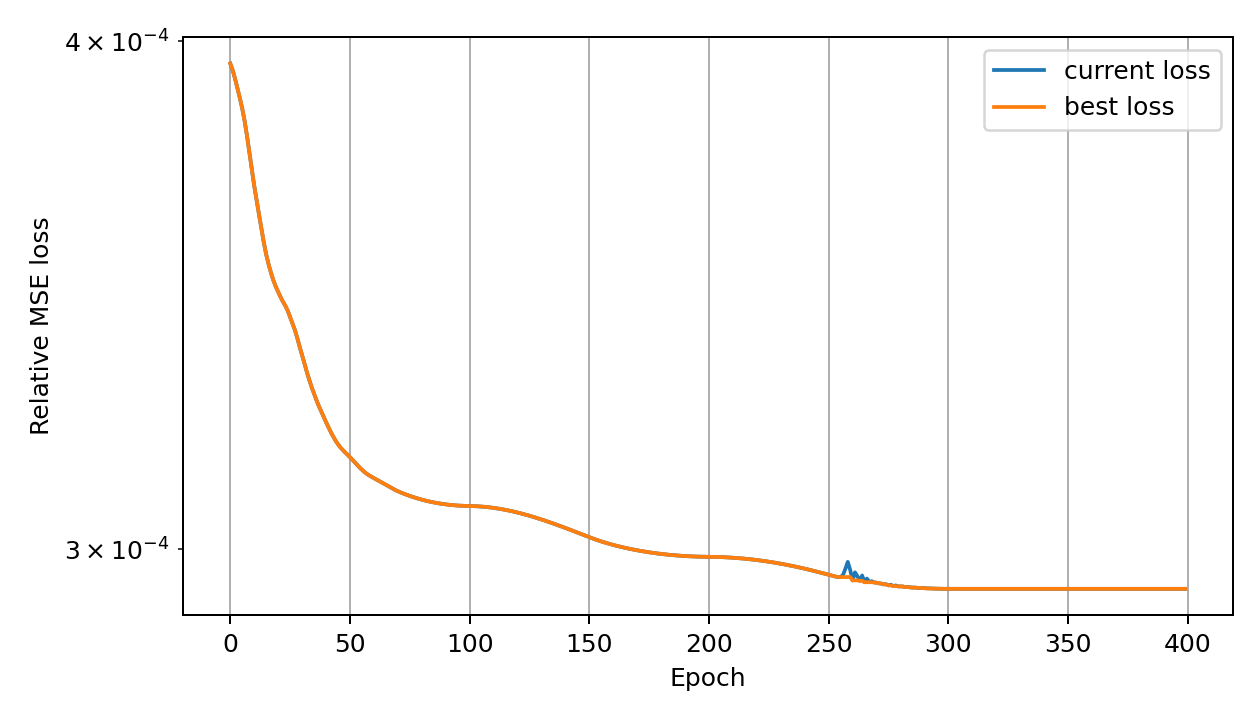

The table this chart was drawn from, first rows:
global_epoch, phase_epoch, phase, loss, best_loss, lr
0, 0, adam, 0.000395, 0.000395, 1.9800000000000007e-05
1, 1, adam, 0.0003935, 0.0003935, 2.9600000000000015e-05
2, 2, adam, 0.0003916, 0.0003916, 3.940000000000003e-05
3, 3, adam, 0.0003895, 0.0003895, 4.920000000000003e-05
4, 4, adam, 0.0003873, 0.0003873, 5.900000000000004e-05
5, 5, adam, 0.000385, 0.000385, 6.880000000000006e-05
6, 6, adam, 0.0003823, 0.0003823, 7.860000000000005e-05
7, 7, adam, 0.0003791, 0.0003791, 8.840000000000006e-05
8, 8, adam, 0.0003755, 0.0003755, 9.820000000000007e-05
9, 9, adam, 0.0003719, 0.0003719, 0.000108
10, 10, adam, 0.0003685, 0.0003685, 0.0001178
11, 11, adam, 0.0003655, 0.0003655, 0.0001276
12, 12, adam, 0.0003626, 0.0003626, 0.0001374
13, 13, adam, 0.0003597, 0.0003597, 0.0001472
14, 14, adam, 0.0003569, 0.0003569, 0.000157
15, 15, adam, 0.0003545, 0.0003545, 0.0001668
16, 16, adam, 0.0003525, 0.0003525, 0.0001766
17, 17, adam, 0.0003508, 0.0003508, 0.0001864
18, 18, adam, 0.0003493, 0.0003493, 0.0001962
19, 19, adam, 0.0003481, 0.0003481, 0.000206
20, 20, adam, 0.000347, 0.000347, 0.0002158
21, 21, adam, 0.000346, 0.000346, 0.0002256
22, 22, adam, 0.0003451, 0.0003451, 0.0002354
23, 23, adam, 0.0003443, 0.0003443, 0.0002452
24, 24, adam, 0.0003434, 0.0003434, 0.000255
25, 25, adam, 0.0003421, 0.0003421, 0.0002648
26, 26, adam, 0.0003409, 0.0003409, 0.0002746
27, 27, adam, 0.0003396, 0.0003396, 0.0002844
28, 28, adam, 0.0003381, 0.0003381, 0.0002942
29, 29, adam, 0.0003364, 0.0003364, 0.000304
30, 30, adam, 0.0003348, 0.0003348, 0.0003138
31, 31, adam, 0.0003332, 0.0003332, 0.0003236
32, 32, adam, 0.0003316, 0.0003316, 0.0003334
33, 33, adam, 0.0003302, 0.0003302, 0.0003432
34, 34, adam, 0.0003288, 0.0003288, 0.000353
35, 35, adam, 0.0003276, 0.0003276, 0.0003628
36, 36, adam, 0.0003264, 0.0003264, 0.0003726
37, 37, adam, 0.0003253, 0.0003253, 0.0003824
38, 38, adam, 0.0003243, 0.0003243, 0.0003922
39, 39, adam, 0.0003233, 0.0003233, 0.000402
40, 40, adam, 0.0003224, 0.0003224, 0.0004118
41, 41, adam, 0.0003215, 0.0003215, 0.0004216
42, 42, adam, 0.0003206, 0.0003206, 0.0004314
43, 43, adam, 0.0003197, 0.0003197, 0.0004412
44, 44, adam, 0.000319, 0.000319, 0.000451
45, 45, adam, 0.0003184, 0.0003184, 0.0004608
46, 46, adam, 0.0003178, 0.0003178, 0.0004706
47, 47, adam, 0.0003173, 0.0003173, 0.0004804
48, 48, adam, 0.0003169, 0.0003169, 0.0004902
49, 49, adam, 0.0003165, 0.0003165, 0.0005
50, 50, adam, 0.000316, 0.000316, 0.0004902
51, 51, adam, 0.0003156, 0.0003156, 0.0004804
52, 52, adam, 0.0003151, 0.0003151, 0.0004706
53, 53, adam, 0.0003147, 0.0003147, 0.0004608
54, 54, adam, 0.0003142, 0.0003142, 0.000451
55, 55, adam, 0.0003138, 0.0003138, 0.0004412
56, 56, adam, 0.0003134, 0.0003134, 0.0004314
57, 57, adam, 0.0003131, 0.0003131, 0.0004216
58, 58, adam, 0.0003128, 0.0003128, 0.0004118
59, 59, adam, 0.0003125, 0.0003125, 0.000402
... 340 more rows
